Run: headless pygame with SDL's dummy video driver; simulated clock (each Clock.tick advances the game by its frame time, no real sleeping); random seed 0; keys injected as events and as key.get_pressed() state; no mouse input.
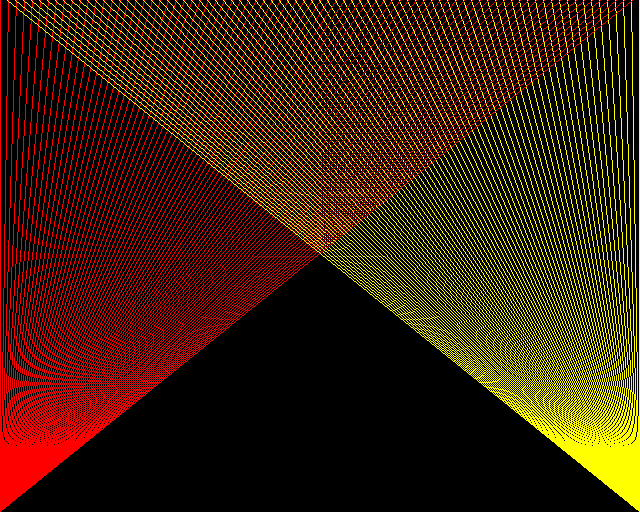
Frame 1 of 4 · flips 1–60 · no input
Frame 2 of 4 · flips 61–180 · tapped SPACE, RETURN · held RIGHT (→), D · screen unchanged from frame 1, image omitted
Frame 3 of 4 · flips 181–300 · held DOWN (↓), S · screen unchanged from frame 2, image omitted
Frame 4 of 4 · flips 301–420 · held LEFT (←), A, UP (↑), W · screen unchanged from frame 3, image omitted

The pygame program that drew these frames:

import pygame

pygame.init()
window = pygame.display.set_mode((640, 512))
pygame.display.set_caption("Moiré")
clock = pygame.time.Clock()

window.fill("black")
for x in range(0, 640, 8):
    pygame.draw.line(window, "red", (0, 511), (x, 0))
    pygame.draw.line(window, "yellow", (639, 511), (639 - x, 0))

running = True
while running:
    for event in pygame.event.get():
        if event.type == pygame.QUIT:
            running = False
    pygame.display.flip()
    clock.tick(50)

pygame.quit()
